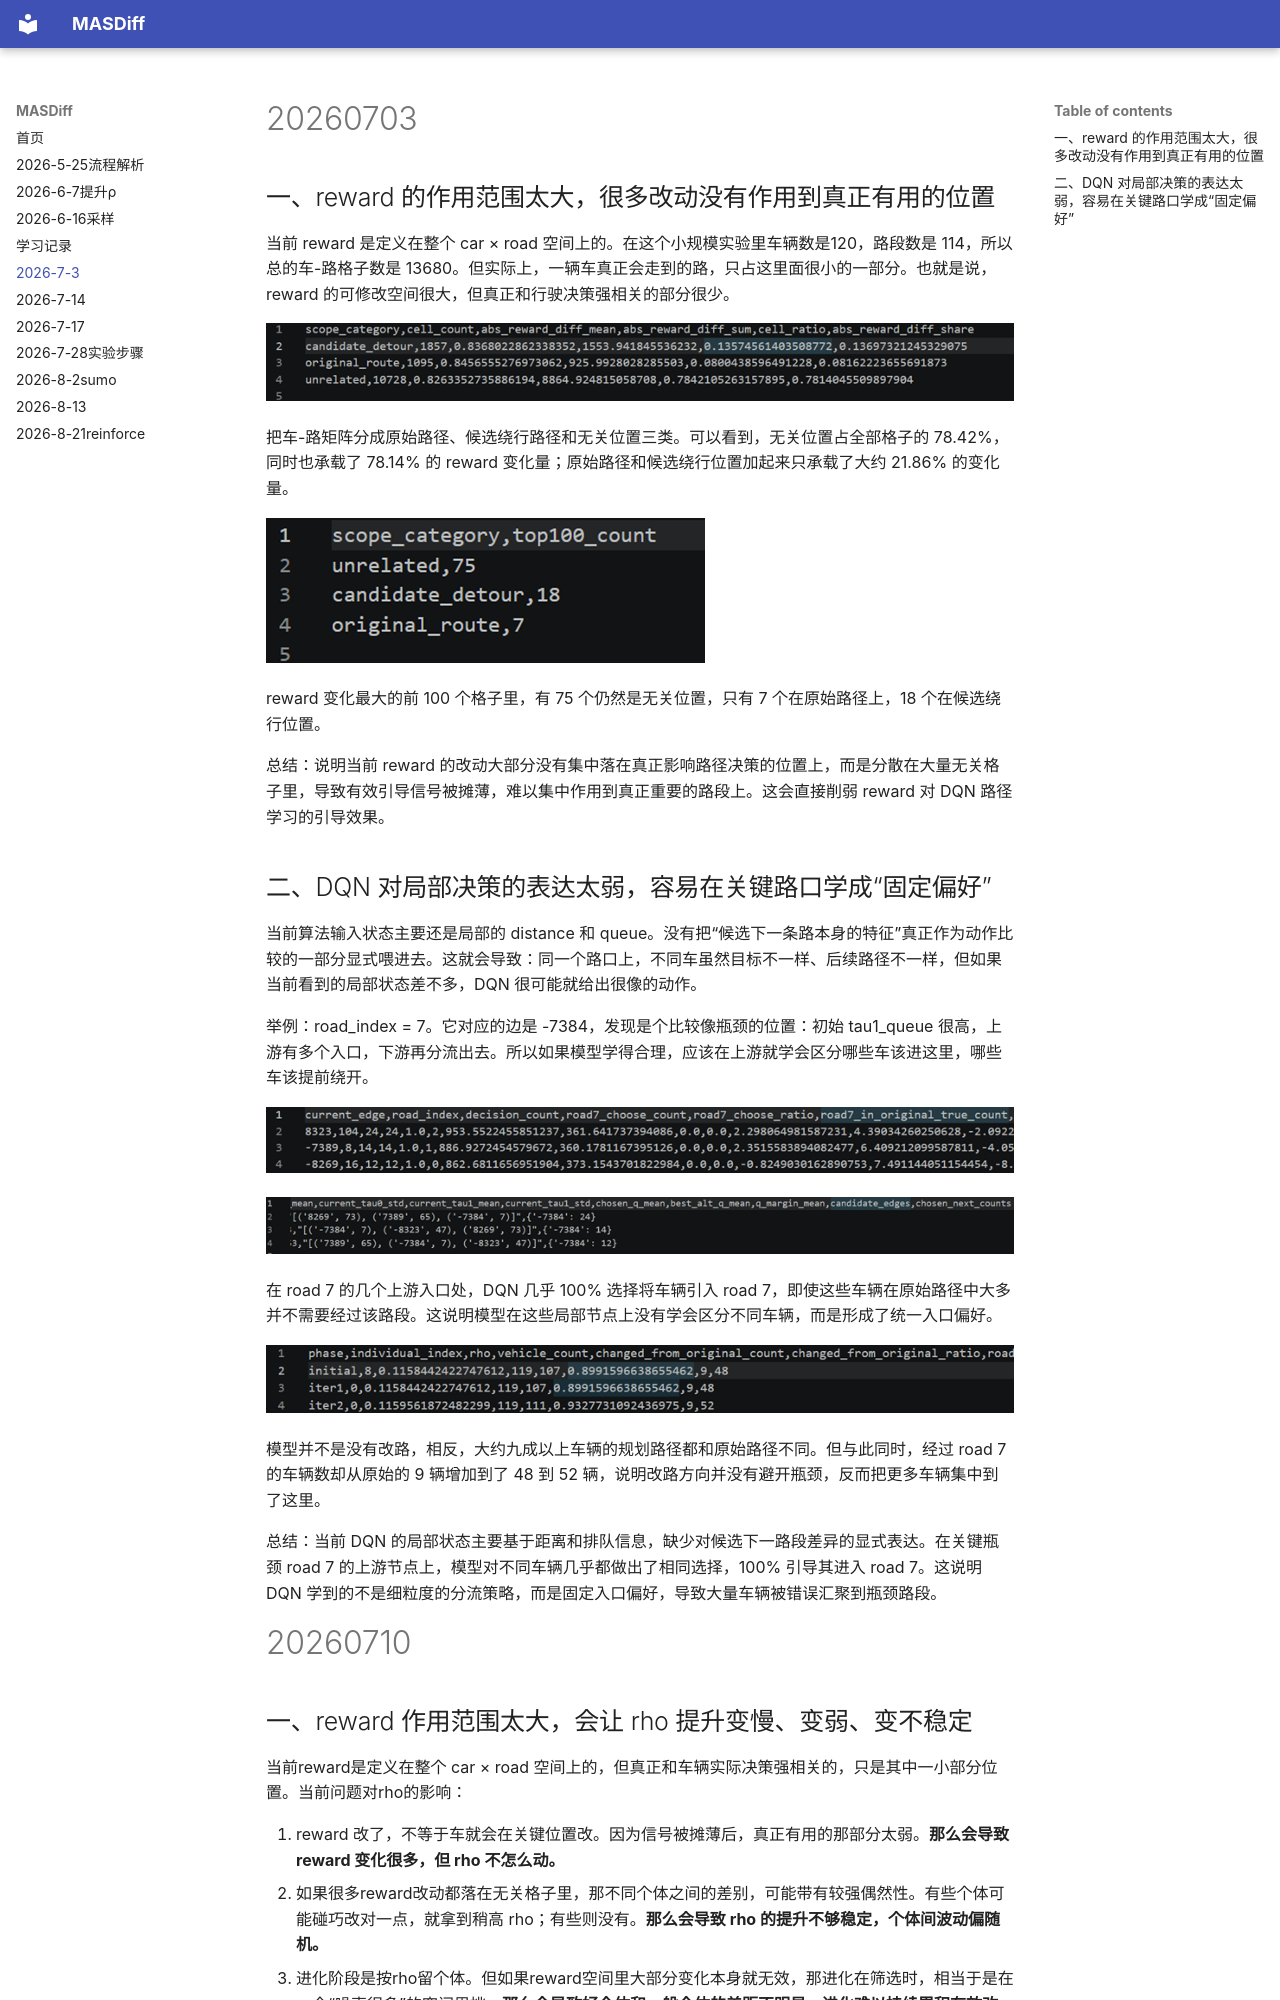

repository: doruirui/MASDiff-smac · page: 2026-7-3/index.html · generator: mkdocs

# 20260703

## 一、reward 的作用范围太大，很多改动没有作用到真正有用的位置

当前 reward 是定义在整个 car × road 空间上的。在这个小规模实验里车辆数是120，路段数是 114，所以总的车-路格子数是 13680。但实际上，一辆车真正会走到的路，只占这里面很小的一部分。也就是说，reward 的可修改空间很大，但真正和行驶决策强相关的部分很少。

![图片1](images/2026-7-3_reward_scope_summary.png)

把车-路矩阵分成原始路径、候选绕行路径和无关位置三类。可以看到，无关位置占全部格子的 78.42%，同时也承载了 78.14% 的 reward 变化量；原始路径和候选绕行位置加起来只承载了大约 21.86% 的变化量。

![图片2](images/2026-7-3_reward_top100_scope_counts.png)

reward 变化最大的前 100 个格子里，有 75 个仍然是无关位置，只有 7 个在原始路径上，18 个在候选绕行位置。

总结：说明当前 reward 的改动大部分没有集中落在真正影响路径决策的位置上，而是分散在大量无关格子里，导致有效引导信号被摊薄，难以集中作用到真正重要的路段上。这会直接削弱 reward 对 DQN 路径学习的引导效果。

## 二、DQN 对局部决策的表达太弱，容易在关键路口学成“固定偏好”

当前算法输入状态主要还是局部的 distance 和 queue。没有把“候选下一条路本身的特征”真正作为动作比较的一部分显式喂进去。这就会导致：同一个路口上，不同车虽然目标不一样、后续路径不一样，但如果当前看到的局部状态差不多，DQN 很可能就给出很像的动作。

举例：road_index = 7。它对应的边是 -7384，发现是个比较像瓶颈的位置：初始 tau1_queue 很高，上游有多个入口，下游再分流出去。所以如果模型学得合理，应该在上游就学会区分哪些车该进这里，哪些车该提前绕开。

![图片3](images/2026-7-3_upstream_edge_feature_summary.png)

![图片4](images/2026-7-3_dqn_local_action_summary.png)

在 road 7 的几个上游入口处，DQN 几乎 100% 选择将车辆引入 road 7，即使这些车辆在原始路径中大多并不需要经过该路段。这说明模型在这些局部节点上没有学会区分不同车辆，而是形成了统一入口偏好。

![图片5](images/2026-7-3_best_route_change_summary.png)

模型并不是没有改路，相反，大约九成以上车辆的规划路径都和原始路径不同。但与此同时，经过 road 7 的车辆数却从原始的 9 辆增加到了 48 到 52 辆，说明改路方向并没有避开瓶颈，反而把更多车辆集中到了这里。

总结：当前 DQN 的局部状态主要基于距离和排队信息，缺少对候选下一路段差异的显式表达。在关键瓶颈 road 7 的上游节点上，模型对不同车辆几乎都做出了相同选择，100% 引导其进入 road 7。这说明 DQN 学到的不是细粒度的分流策略，而是固定入口偏好，导致大量车辆被错误汇聚到瓶颈路段。

# 20260710
